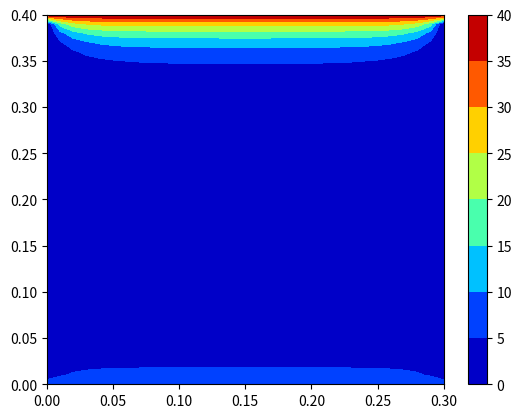

Here is the Python script that generated this plot:
import matplotlib.pyplot as plt
from numpy import *
import time
# Name - Anand Sanjeev Zambare
# Roll.no - AM21S004
# Foundations of CFD Computer Assignment 2
# Solving elliptic equation for finding the steady state temperature distribution in 2-D plate
stat_time = time.time()
W = 0.4                # width of the plate along Y
L = 0.3                # length of the plate along X
Nx = 31                # no. of nodes in the x direction
Ny = 41               # no. of nodes in the y direction
dx = L/(Nx-1)          # grid size in x direction
dy = W/(Ny-1)          # grid size in y direction
beta = dx/dy           # numerical constant used in formulation
X = arange(0, L+dx, dx)         # X vector
Y = arange(0, W+dy, dy)         # Y vector
XX, YY = meshgrid(X, Y)
Errormax = 0.01
omega = 0.95            # Relaxation factor
# initial condition in the domain
T = zeros((Ny, Nx))    # Initialize Temperature in 2-D domain
# apply temperature conditions at Y = 0 and Y = 0.4 which is 40 and 10 deg C
# define a function to implement Boundary Conditions.


def BC(T1):
    T1[:, 0] = 0
    T1[:, Nx-1] = 0
    T1[0, :] = 10
    T1[Ny-1, :] = 40
    return T1


def error(T1, T2):
    err = 0
    # T2 is the latest value and T1 is the one iteration before value
    for i in range(1, Ny-1):
        for j in range(1, Nx-1):
            err = err + (abs(T2[i, j] - T1[i, j]))
    return err


def Solver(Q, R):                      # P is coefficient matrix. Q is unknown vector and R is RHS which is known.
    m1 = len(Q)
    x_s = zeros(m1)                    # solution vector.
    x_s[0] = Q[0]
    x_s[m1-1] = Q[m1-1]
    s_s = zeros(m1-3)
    r_s = zeros(m1-3)
    s_s[0] = ((omega**2)/(2*(1+(beta**2)))) - (2*(1+(beta**2)))
    for i in range(1, m1-3):
        s_s[i] = (-2*(1+(beta**2)))-((omega**2)/s_s[0])
    r_s[0] = (omega*R[0]/(2*(1+(beta**2)))) + R[1]
    for i in range(1, m1-3):
        r_s[i] = R[i+1] - ((omega*r_s[i-1])/s_s[i-1])
    x_s[m1-2] = r_s[m1-4]/s_s[m1-4]
    for i in range(m1-3, 1, -1):
        x_s[i] = (r_s[i-2]-(omega*x_s[i+1]))/(s_s[i-2])
    x_s[1] = (R[0]-(omega*x_s[2]))/(-2*(1+(beta**2)))
    return x_s


def RHS(T00, T11, T22, T10):
    m1 = len(T00)            # or len(T22)
    B11 = zeros(m1-2)
    for i in range(1, m1-1):
        B11[i-1] = (-(1-omega)*T10[i])+((omega*-1*(beta**2))*(T00[i]+T22[i]))
    B11[0] = B11[0]-T11[0]
    B11[m1-3] = B11[m1-3]-T11[m1-1]
    return B11


T = BC(T)
T_prev = T.copy()
k = 1
while k < Ny-1:
    R = RHS(T[k-1, :], T[k, :], T[k+1, :], T_prev[k, :])
    T[k, :] = Solver(T[1, :], R)
    k = k+1
T = BC(T)
Error = error(T_prev, T)
iter = 1
while Error > Errormax:
    T_prev = T.copy()
    k = 1
    while k < Ny - 1:
        R = RHS(T[k-1, :], T[k, :], T[k+1, :], T_prev[k, :])
        T[k, :] = Solver(T[1, :], R)
        k = k + 1
    T = BC(T)
    iter = 1 + iter
    Error = error(T_prev, T)
plt.figure(2)
plt.contourf(XX, YY, T, cmap='jet')
plt.colorbar()
plt.show()
print(Error, iter)
end_time = time.time()
print(end_time-stat_time)